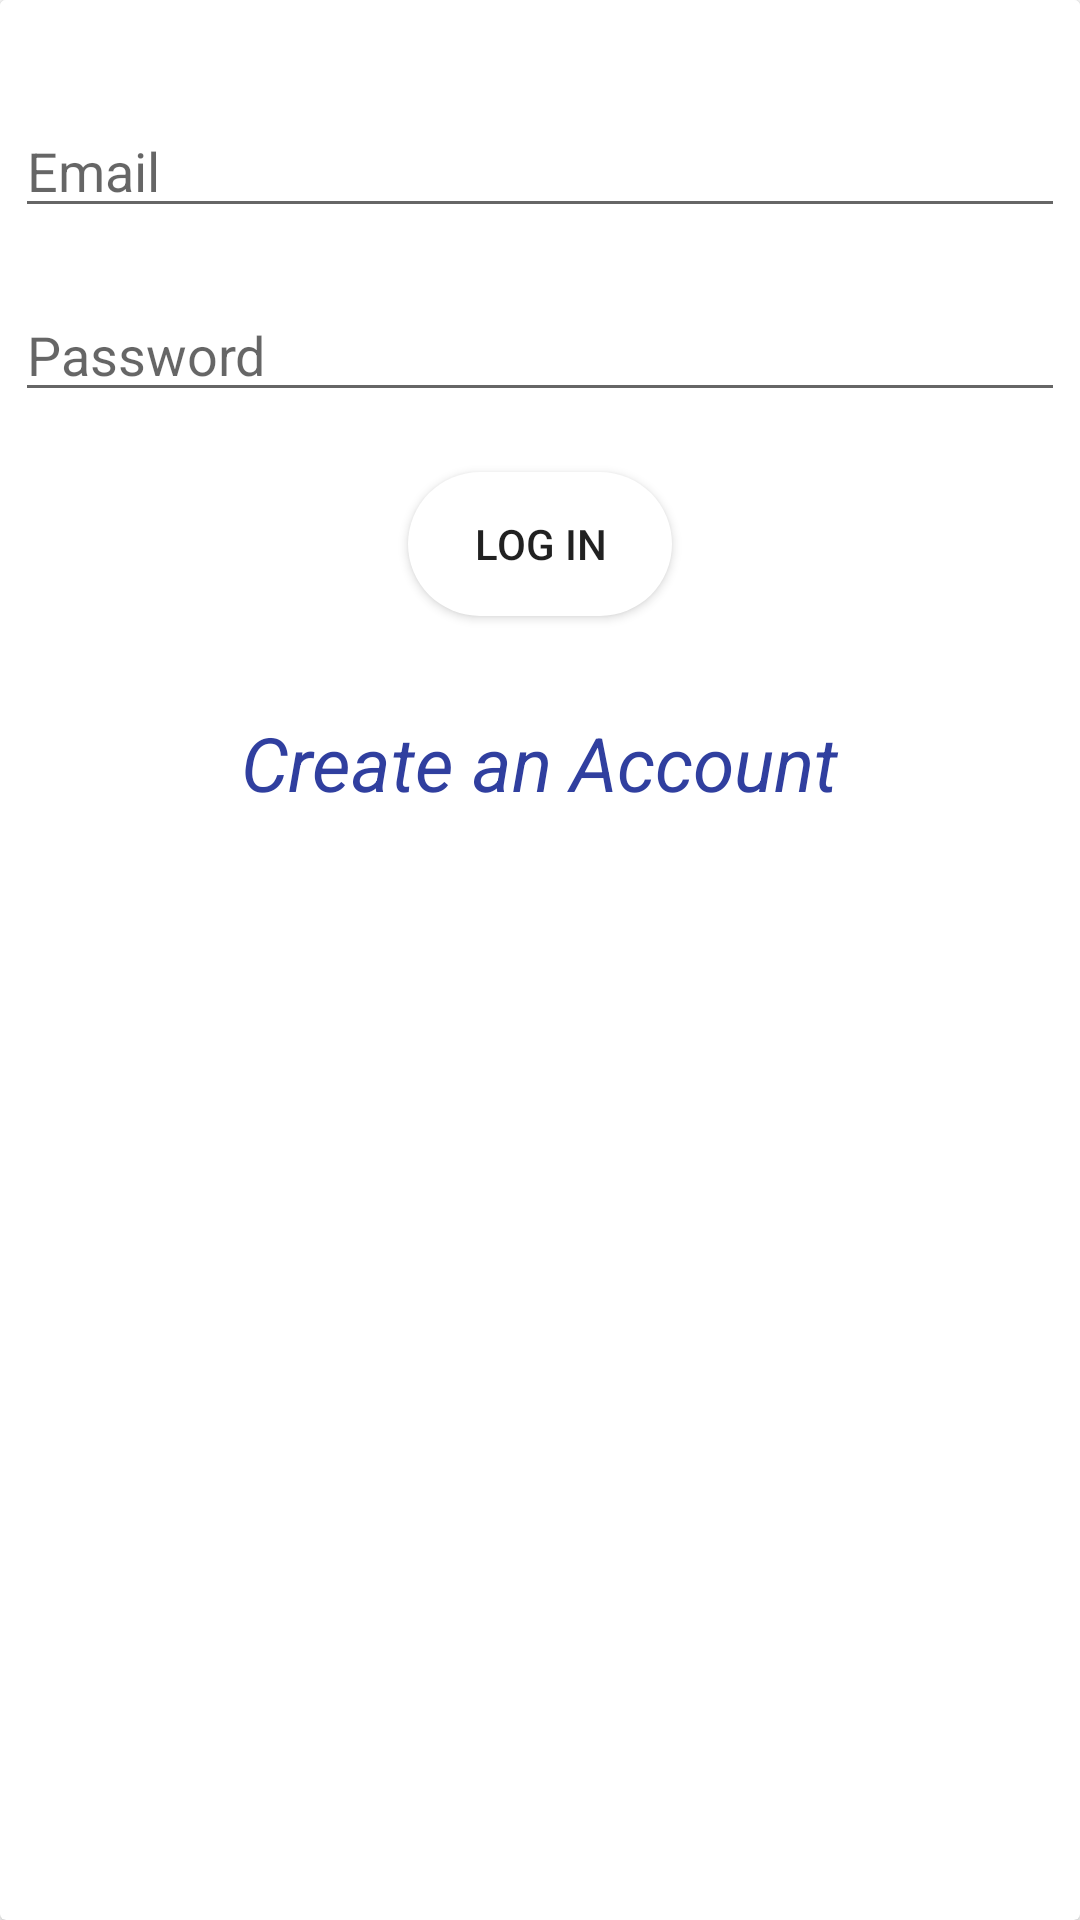

The Android layout XML behind this screen, and the referenced resources:
<!-- AndroidManifest.xml: application theme Theme.HealthyHair -->
<!-- res/layout/login_form.xml -->
<?xml version="1.0" encoding="utf-8"?>
<androidx.cardview.widget.CardView xmlns:android="http://schemas.android.com/apk/res/android"
    xmlns:app="http://schemas.android.com/apk/res-auto"
    android:layout_width="match_parent"
    android:layout_height="wrap_content">

    <androidx.constraintlayout.widget.ConstraintLayout
        android:id="@+id/linearLayout"
        android:layout_width="match_parent"
        android:layout_height="300dp"
        android:background="@color/colorWhite"
        android:gravity="center">

        <EditText
            android:id="@+id/inEmail"
            android:layout_width="350dp"
            android:layout_height="wrap_content"
            android:layout_marginTop="20dp"
            android:ems="10"
            android:hint="Email"
            android:inputType="textPersonName"
            app:layout_constraintBottom_toBottomOf="parent"
            app:layout_constraintEnd_toEndOf="parent"
            app:layout_constraintStart_toStartOf="parent"
            app:layout_constraintTop_toTopOf="parent"
            app:layout_constraintVertical_bias="0.062" />

        <EditText
            android:id="@+id/inPassword"
            android:layout_width="350dp"
            android:layout_height="wrap_content"
            android:layout_marginTop="20dp"
            android:ems="10"
            android:hint="Password"
            android:inputType="textPassword"
            app:layout_constraintEnd_toEndOf="parent"
            app:layout_constraintStart_toStartOf="parent"
            app:layout_constraintTop_toBottomOf="@+id/inEmail" />

        <Button
            android:id="@+id/btnLogIn"
            android:layout_width="wrap_content"
            android:layout_height="wrap_content"
            android:layout_marginTop="20dp"
            android:background="@drawable/botton_shape"
            android:text="Log In"
            app:layout_constraintEnd_toEndOf="parent"
            app:layout_constraintStart_toStartOf="parent"
            app:layout_constraintTop_toBottomOf="@+id/inPassword" />

        <TextView
            android:id="@+id/inCreateAccount"
            android:layout_width="wrap_content"
            android:layout_height="wrap_content"
            android:layout_marginTop="32dp"
            android:text="Create an Account"
            android:textColor="#303F9F"
            android:textSize="25sp"
            android:textStyle="italic"
            app:layout_constraintEnd_toEndOf="parent"
            app:layout_constraintStart_toStartOf="parent"
            app:layout_constraintTop_toBottomOf="@+id/btnLogIn" />

    </androidx.constraintlayout.widget.ConstraintLayout>

</androidx.cardview.widget.CardView>
<!-- resources referenced by this layout -->
<resources>
  <color name="colorWhite">#FFFFFF</color>
  <!-- drawable botton_shape (drawable) -->
  <?xml version="1.0" encoding="utf-8"?>
  <shape xmlns:android="http://schemas.android.com/apk/res/android"
      android:shape="rectangle" >
  
      <corners
          android:bottomLeftRadius="30dp"
          android:bottomRightRadius="30dp"
          android:radius="60dp"
          android:topLeftRadius="30dp"
          android:topRightRadius="30dp" />
  
      <solid android:color="@color/colorWhite" />
  
      <padding
          android:bottom="0dp"
          android:left="0dp"
          android:right="0dp"
          android:top="0dp" />
  
      <size
          android:height="40dp"
          android:width="80dp" />
  
  </shape>
  <style name="Theme.HealthyHair" parent="Theme.MaterialComponents.DayNight.DarkActionBar">
          
          <item name="colorPrimary">@color/colorPrimary</item>
          <item name="colorPrimaryVariant">@color/colorWhite</item>
          <item name="colorOnPrimary">@color/colorWhite</item>
          
          <item name="colorSecondary">@color/colorPrimaryDark</item>
          <item name="colorSecondaryVariant">@color/colorWhite</item>
          <item name="colorOnSecondary">@color/colorWhite</item>
          
          <item name="android:statusBarColor" tools:targetApi="l">?attr/colorPrimaryVariant</item>
          
      </style>
  <color name="colorPrimary">#6200EE</color>
  <color name="colorPrimaryDark">#3700B3</color>
</resources>
